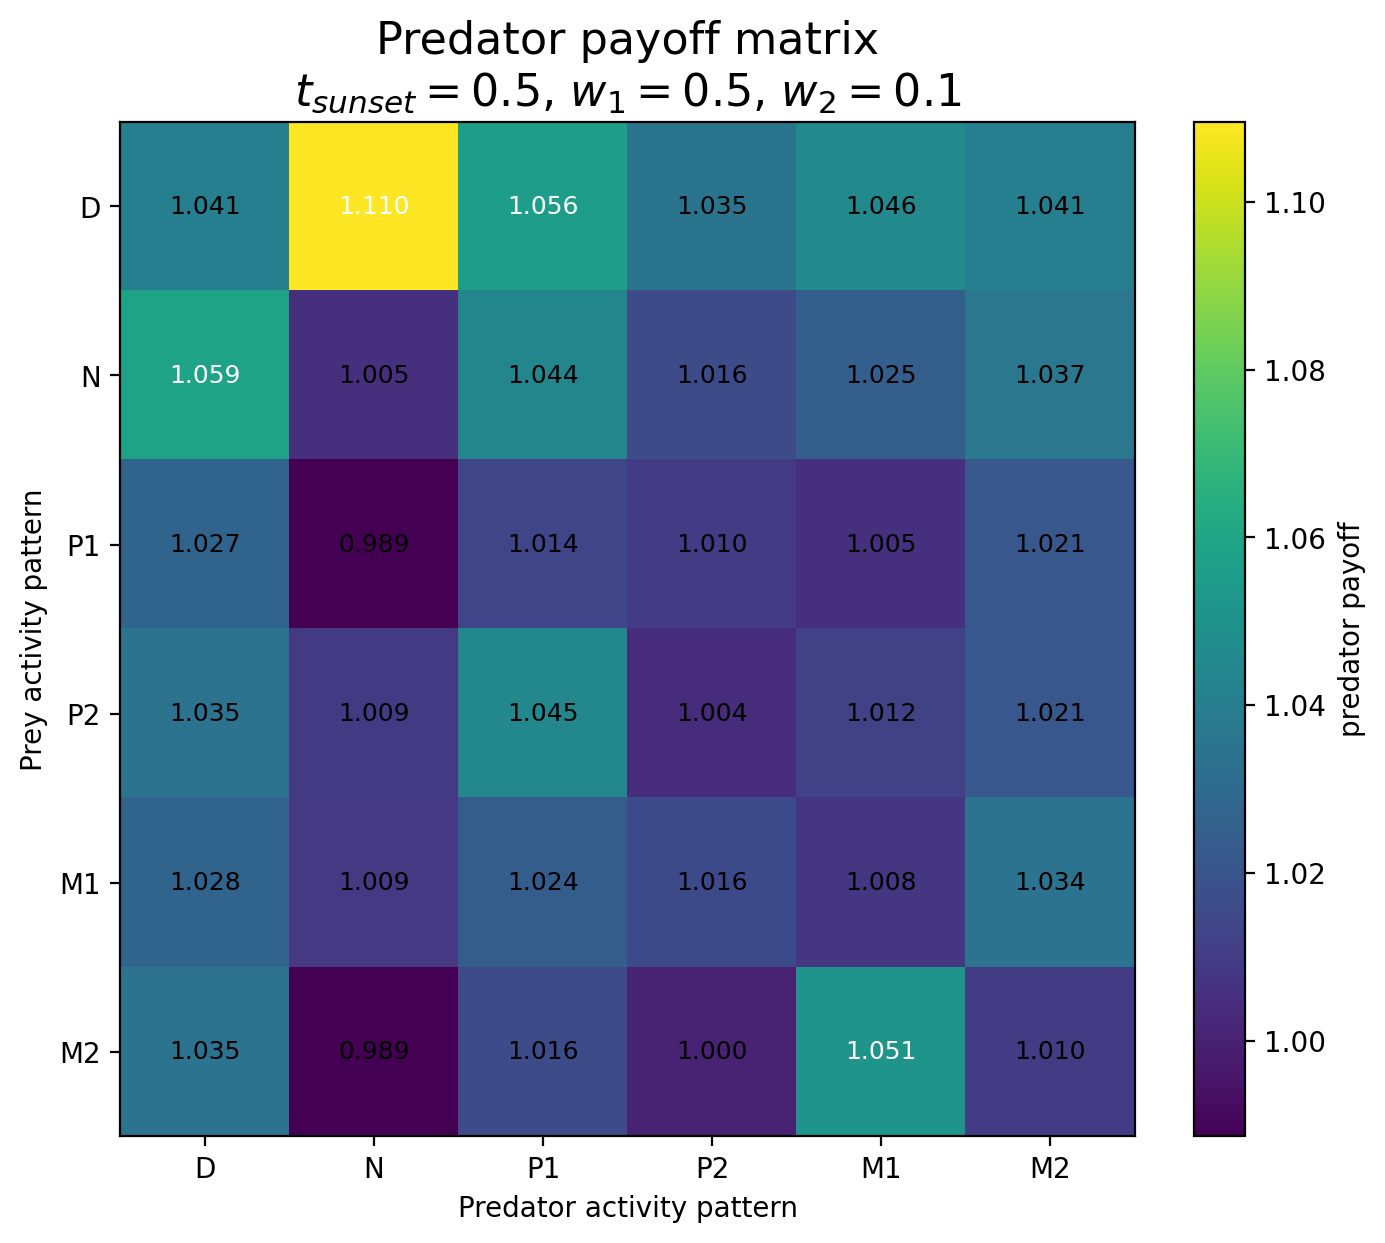

Data behind this chart, as committed beside it:
Prey / Predator, D, N, P1, P2, M1, M2
D, 1.041, 1.11, 1.056, 1.035, 1.046, 1.041
N, 1.059, 1.005, 1.044, 1.016, 1.025, 1.037
P1, 1.027, 0.9886, 1.014, 1.01, 1.005, 1.021
P2, 1.035, 1.009, 1.045, 1.004, 1.012, 1.021
M1, 1.028, 1.009, 1.024, 1.016, 1.008, 1.034
M2, 1.035, 0.9887, 1.016, 1, 1.051, 1.01
